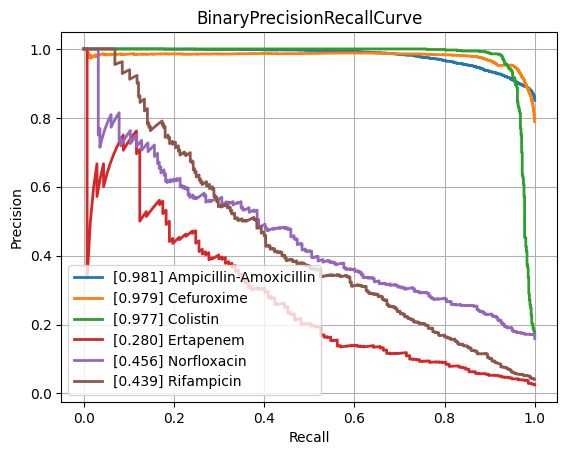

The table this chart was drawn from, first rows:
class, PrecisionRecallAUC, FrequencyPositiveClass, n_positives, n_negatives
Amikacin, 0.8707, 0.1659, 1076, 5411
Amoxicillin-Clavulanic acid, 0.8776, 0.405, 4178, 6138
Ampicillin, 0.9492, 0.6378, 9988, 5673
Ampicillin-Amoxicillin, 0.9814, 0.8507, 5722, 1004
Cefazolin, 0.9051, 0.4595, 1032, 1214
Cefepime, 0.8741, 0.305, 3559, 8108
Cefpodoxime, 0.792, 0.3677, 535, 920
Ceftazidime, 0.8207, 0.2666, 4378, 12044
Ceftriaxone, 0.7959, 0.2681, 3759, 10264
Cefuroxime, 0.9794, 0.7891, 6628, 1771
Ciprofloxacin, 0.8054, 0.2911, 6746, 16427
Clindamycin, 0.9055, 0.5055, 5730, 5605
Colistin, 0.9768, 0.1719, 756, 3641
Cotrimoxazole, 0.809, 0.3132, 7956, 17446
Ertapenem, 0.2796, 0.02468, 137, 5414
Erythromycin, 0.9117, 0.5581, 5773, 4571
Fosfomycin, 0.7687, 0.2124, 1828, 6778
Fosfomycin-Trometamol, 0.4799, 0.2291, 299, 1006
Fusidic acid, 0.724, 0.3179, 900, 1931
Gentamicin, 0.962, 0.4495, 9286, 11372
Imipenem, 0.9585, 0.3319, 7857, 15815
Levofloxacin, 0.8943, 0.3663, 3351, 5796
Meropenem, 0.758, 0.1389, 2567, 15908
Mupirocin, 0.9257, 0.1083, 152, 1251
Nitrofurantoin, 0.73, 0.1106, 393, 3160
Norfloxacin, 0.4563, 0.1594, 281, 1482
Oxacillin, 0.8868, 0.4201, 2861, 3950
Penicillin, 0.9662, 0.7631, 3028, 940
Piperacillin-Tazobactam, 0.8266, 0.3123, 6267, 13803
Rifampicin, 0.4385, 0.0416, 305, 7026
Teicoplanin, 0.5321, 0.03619, 71, 1891
Tetracycline, 0.7228, 0.2435, 1729, 5372
Tobramycin, 0.8415, 0.2337, 1309, 4293
Vancomycin, 0.7946, 0.04985, 655, 12484
micro, 0.8958, 0.3356, , 
macro, 0.8, NaN, , 
